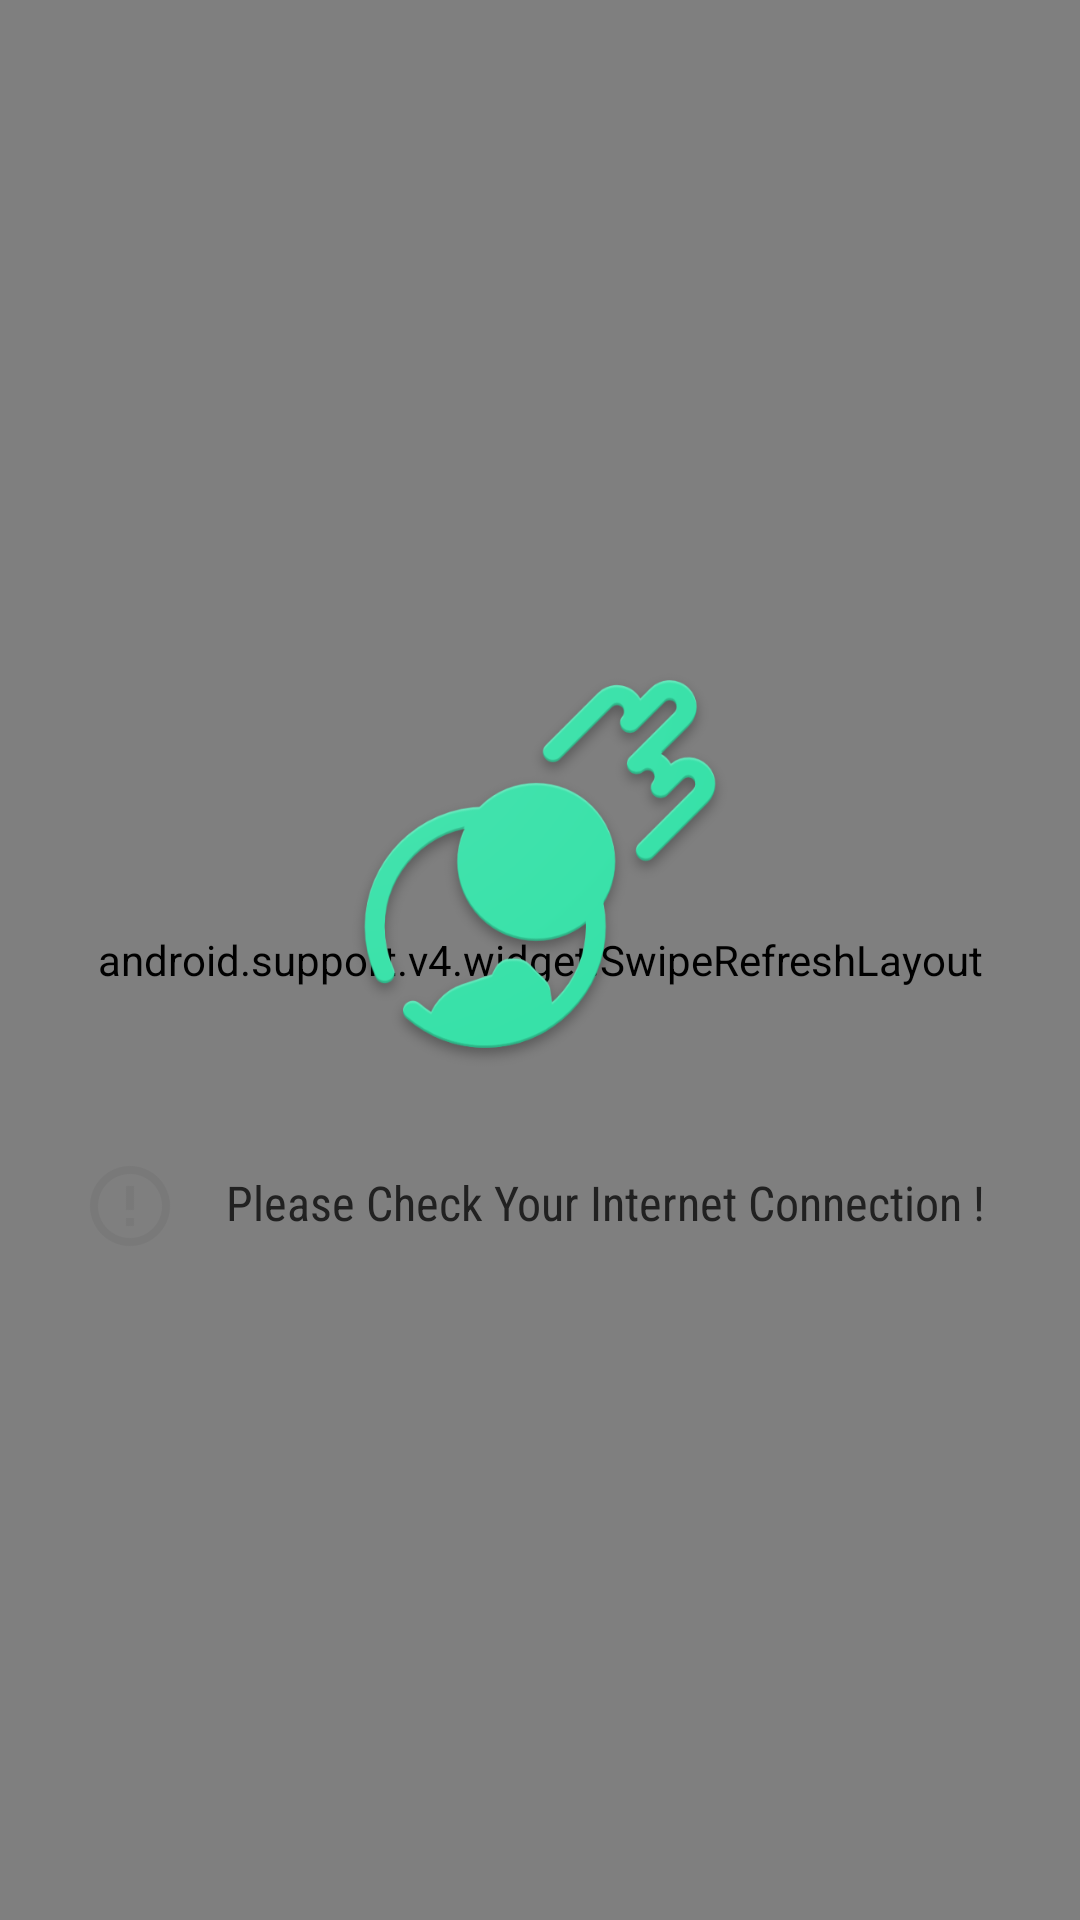

This screen was rendered from an Android layout file. Write that file and the resources it references.
<!-- AndroidManifest.xml: application theme AppTheme -->
<!-- res/layout/fragment_article.xml -->
<?xml version="1.0" encoding="utf-8"?>
<FrameLayout
    android:layout_width="match_parent"
    android:layout_height="match_parent"
    xmlns:android="http://schemas.android.com/apk/res/android" >

    <android.support.v4.widget.SwipeRefreshLayout
        xmlns:android="http://schemas.android.com/apk/res/android"
        xmlns:app="http://schemas.android.com/apk/res-auto"
        android:id="@+id/swipe_refresh_layout"
        android:layout_width="match_parent"
        android:layout_height="match_parent"
        app:layout_behavior="@string/appbar_scrolling_view_behavior"
        android:layout_gravity="center_horizontal">

        <android.support.v7.widget.RecyclerView
            xmlns:android="http://schemas.android.com/apk/res/android"
            android:id="@+id/recycler_view_article"
            android:layout_width="match_parent"
            android:layout_height="match_parent"
            android:clipToPadding="false"
            android:paddingLeft="@dimen/material_cards_padding"
            android:paddingRight="@dimen/material_cards_padding"
            android:paddingBottom="@dimen/material_cards_padding"
            android:paddingTop="@dimen/material_cards_padding"/>

    </android.support.v4.widget.SwipeRefreshLayout>

    <include
        android:id="@+id/empty_container"
        layout="@layout/empty_layout" />

</FrameLayout>
<!-- res/layout/empty_layout.xml (included above) -->
<?xml version="1.0" encoding="utf-8"?>
<FrameLayout xmlns:android="http://schemas.android.com/apk/res/android"
    android:id="@+id/empty_include"
    android:layout_width="match_parent"
    android:layout_height="match_parent"
    android:background="@color/colorWhite">

    <LinearLayout
        android:layout_width="wrap_content"
        android:layout_height="wrap_content"
        android:layout_gravity="center"
        android:orientation="vertical">

        <ImageView
            android:layout_width="@dimen/empty_view_image_dim"
            android:layout_height="@dimen/empty_view_image_dim"
            android:layout_gravity="center"
            android:layout_marginBottom="@dimen/empty_view_image_margin"
            android:src="@drawable/empty_view_image"
            android:contentDescription="@string/empty_view_image" />

        <LinearLayout
            android:layout_width="wrap_content"
            android:layout_height="wrap_content"
            android:layout_gravity="center"
            android:orientation="horizontal">

            <ImageView
                android:layout_width="wrap_content"
                android:layout_height="wrap_content"
                android:padding="@dimen/empty_view_ic_margin"
                android:layout_marginEnd="@dimen/empty_view_ic_margin"
                android:tint="@color/secondary_text"
                android:src="@drawable/ic_error"
                android:contentDescription="@string/empty_view_ic"/>

            <TextView
                android:layout_width="wrap_content"
                android:layout_height="match_parent"
                android:padding="@dimen/empty_view_text_padding"
                android:textSize="@dimen/empty_view_text_size"
                android:fontFamily="sans-serif-condensed"
                android:text="@string/empty_view_text"
                android:textColor="@color/primary_text" />
        </LinearLayout>

    </LinearLayout>

</FrameLayout>
<!-- resources referenced by this layout -->
<resources>
  <color name="primary_text">#212121</color>
  <color name="secondary_text">#757575</color>
  <dimen name="empty_view_ic_margin">4dp</dimen>
  <dimen name="empty_view_image_dim">140dp</dimen>
  <dimen name="empty_view_image_margin">24dp</dimen>
  <dimen name="empty_view_text_padding">8dp</dimen>
  <dimen name="empty_view_text_size">16sp</dimen>
  <dimen name="material_cards_padding">4dp</dimen>
  <!-- drawable empty_view_image: png bitmap (drawable, 80454 bytes) -->
  <!-- drawable ic_error: png bitmap (drawable-hdpi, 791 bytes) -->
  <string name="empty_view_ic">Empty View Logo</string>
  <string name="empty_view_image">Empty View Image</string>
  <string name="empty_view_text">Please Check Your Internet Connection !</string>
  <style name="AppTheme" parent="Theme.AppCompat.DayNight.NoActionBar">
          
          <item name="colorPrimary">@color/primary</item>
          <item name="colorPrimaryDark">@color/primary_dark</item>
          <item name="colorAccent">@color/accent</item>
      </style>
  <color name="primary">#494853</color>
  <color name="primary_dark">#30303d</color>
  <color name="accent">#33cc99</color>
</resources>
